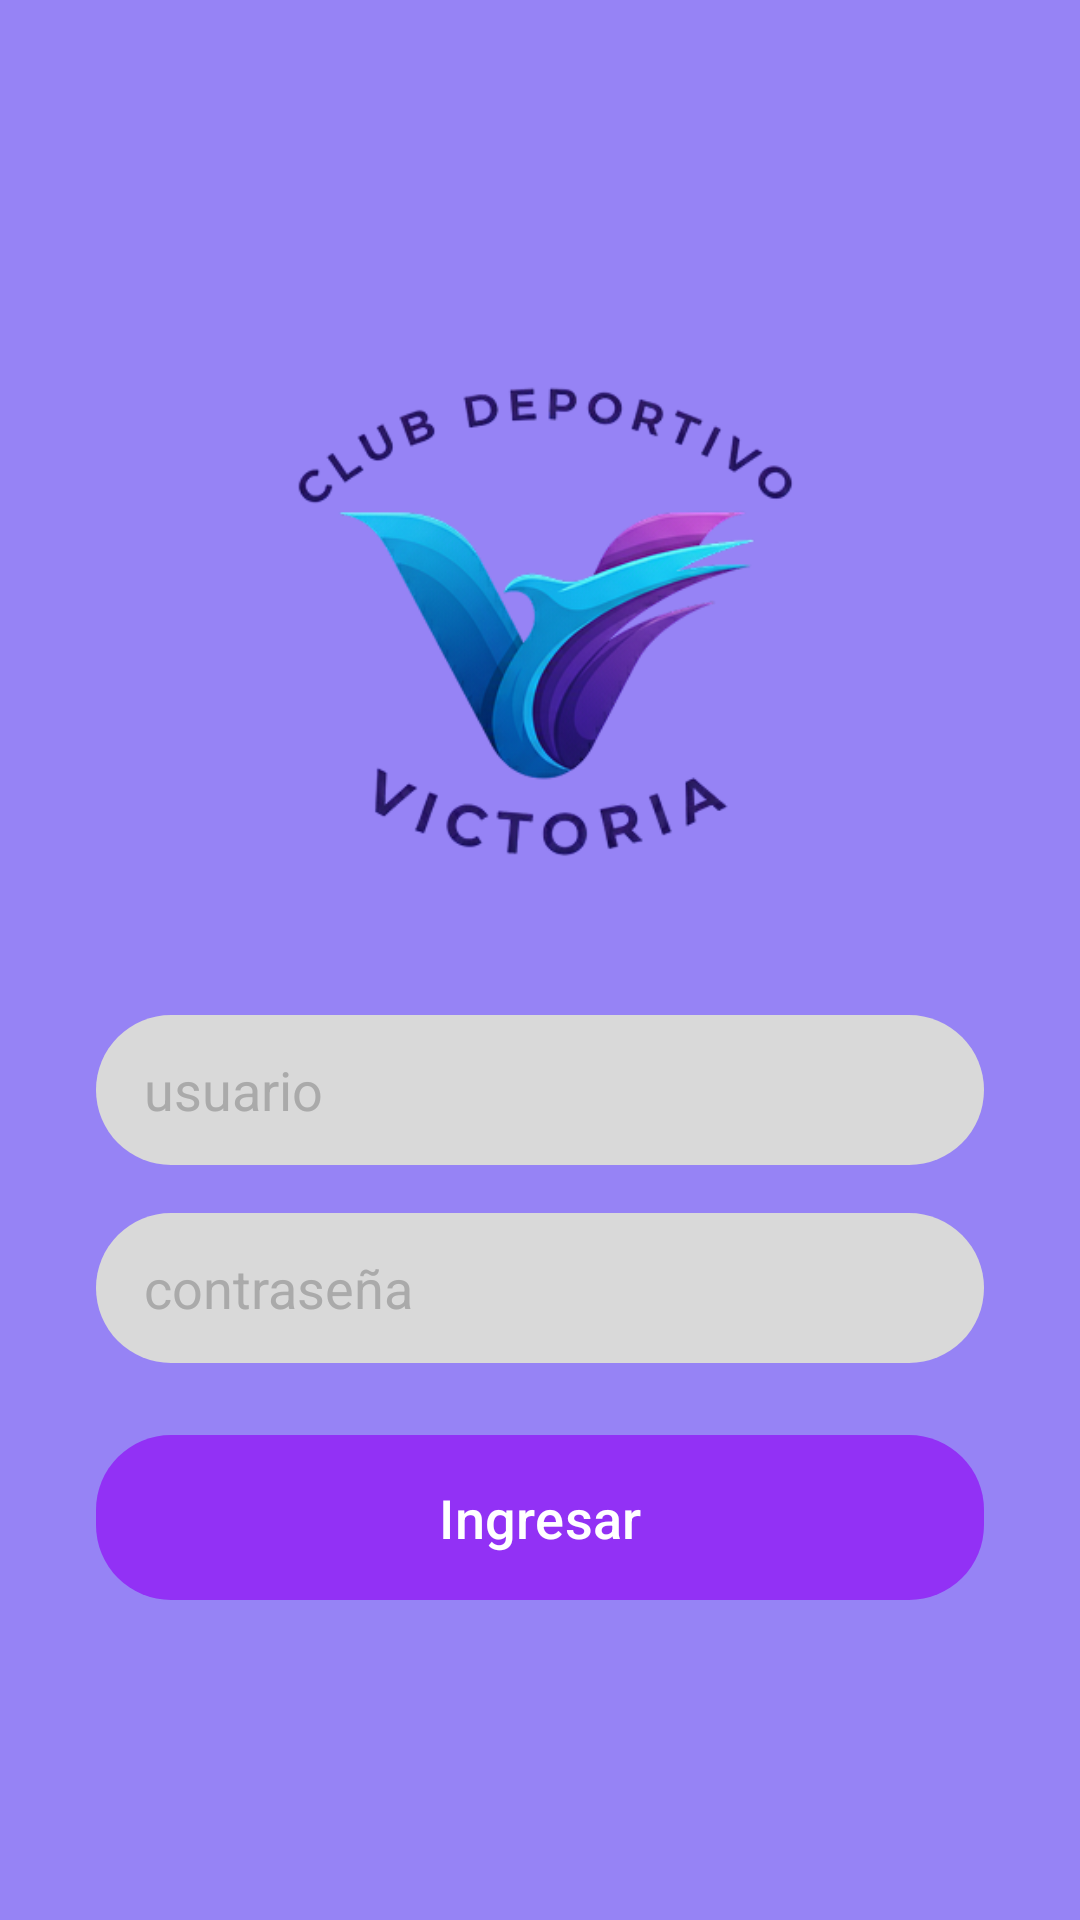

Layout XML and referenced resources for this Android screen:
<!-- AndroidManifest.xml: application theme Theme.ClubDeportivoVictoria -->
<!-- res/layout/activity_login.xml -->
<?xml version="1.0" encoding="utf-8"?>
<LinearLayout xmlns:android="http://schemas.android.com/apk/res/android"
    xmlns:app="http://schemas.android.com/apk/res-auto"
    xmlns:tools="http://schemas.android.com/tools"
    android:layout_width="match_parent"
    android:layout_height="match_parent"
    android:gravity="center"
    android:orientation="vertical"
    android:background="#9683F5"
    android:padding="32dp"
    tools:context=".ui.LoginActivity">

    <ImageView
    android:id="@+id/imgLogo"
    android:layout_width="200dp"
    android:layout_height="200dp"
    android:src="@drawable/logo_victoria"
    android:layout_marginBottom="32dp"
    android:contentDescription="@string/app_name" />

    <EditText
    android:id="@+id/txtUsuario"
    android:layout_width="match_parent"
    android:layout_height="50dp"
    android:hint="usuario"
    android:background="@drawable/rounded_edittext"
    android:paddingHorizontal="16dp"
    android:inputType="textPersonName"
    android:textColor="@android:color/black"
    android:textColorHint="@android:color/darker_gray"
    android:layout_marginBottom="16dp" />

    <EditText
    android:id="@+id/txtContrasena"
    android:layout_width="match_parent"
    android:layout_height="50dp"
    android:hint="contraseña"
    android:background="@drawable/rounded_edittext"
    android:paddingHorizontal="16dp"
    android:inputType="textPassword"
    android:textColor="@android:color/black"
    android:textColorHint="@android:color/darker_gray"
    android:layout_marginBottom="24dp" />

    <com.google.android.material.button.MaterialButton
        android:id="@+id/btnIngresar"
        android:layout_width="match_parent"
        android:layout_height="55dp"
        android:text="Ingresar"
        android:textAllCaps="false"
        android:textColor="@android:color/white"
        android:textSize="18sp"
        android:background="@drawable/rounded_button"
        app:backgroundTint="@null" />

</LinearLayout>
<!-- resources referenced by this layout -->
<resources>
  <!-- drawable logo_victoria: png bitmap (drawable, 59438 bytes) -->
  <!-- drawable rounded_button (drawable) -->
  <shape xmlns:android="http://schemas.android.com/apk/res/android"
      android:shape="rectangle">
      <solid android:color="#9231F5" />
      <corners android:radius="25dp" />
  </shape>
  <!-- drawable rounded_edittext (drawable) -->
  <shape xmlns:android="http://schemas.android.com/apk/res/android"
      android:shape="rectangle">
      <solid android:color="#D9D9D9" /> 
      <corners android:radius="25dp" />
  </shape>
  <string name="app_name">ClubDeportivoVictoria</string>
  <style name="Theme.ClubDeportivoVictoria" parent="Base.Theme.ClubDeportivoVictoria" />
  <style name="Base.Theme.ClubDeportivoVictoria" parent="Theme.Material3.DayNight.NoActionBar">
          
          
      </style>
</resources>
